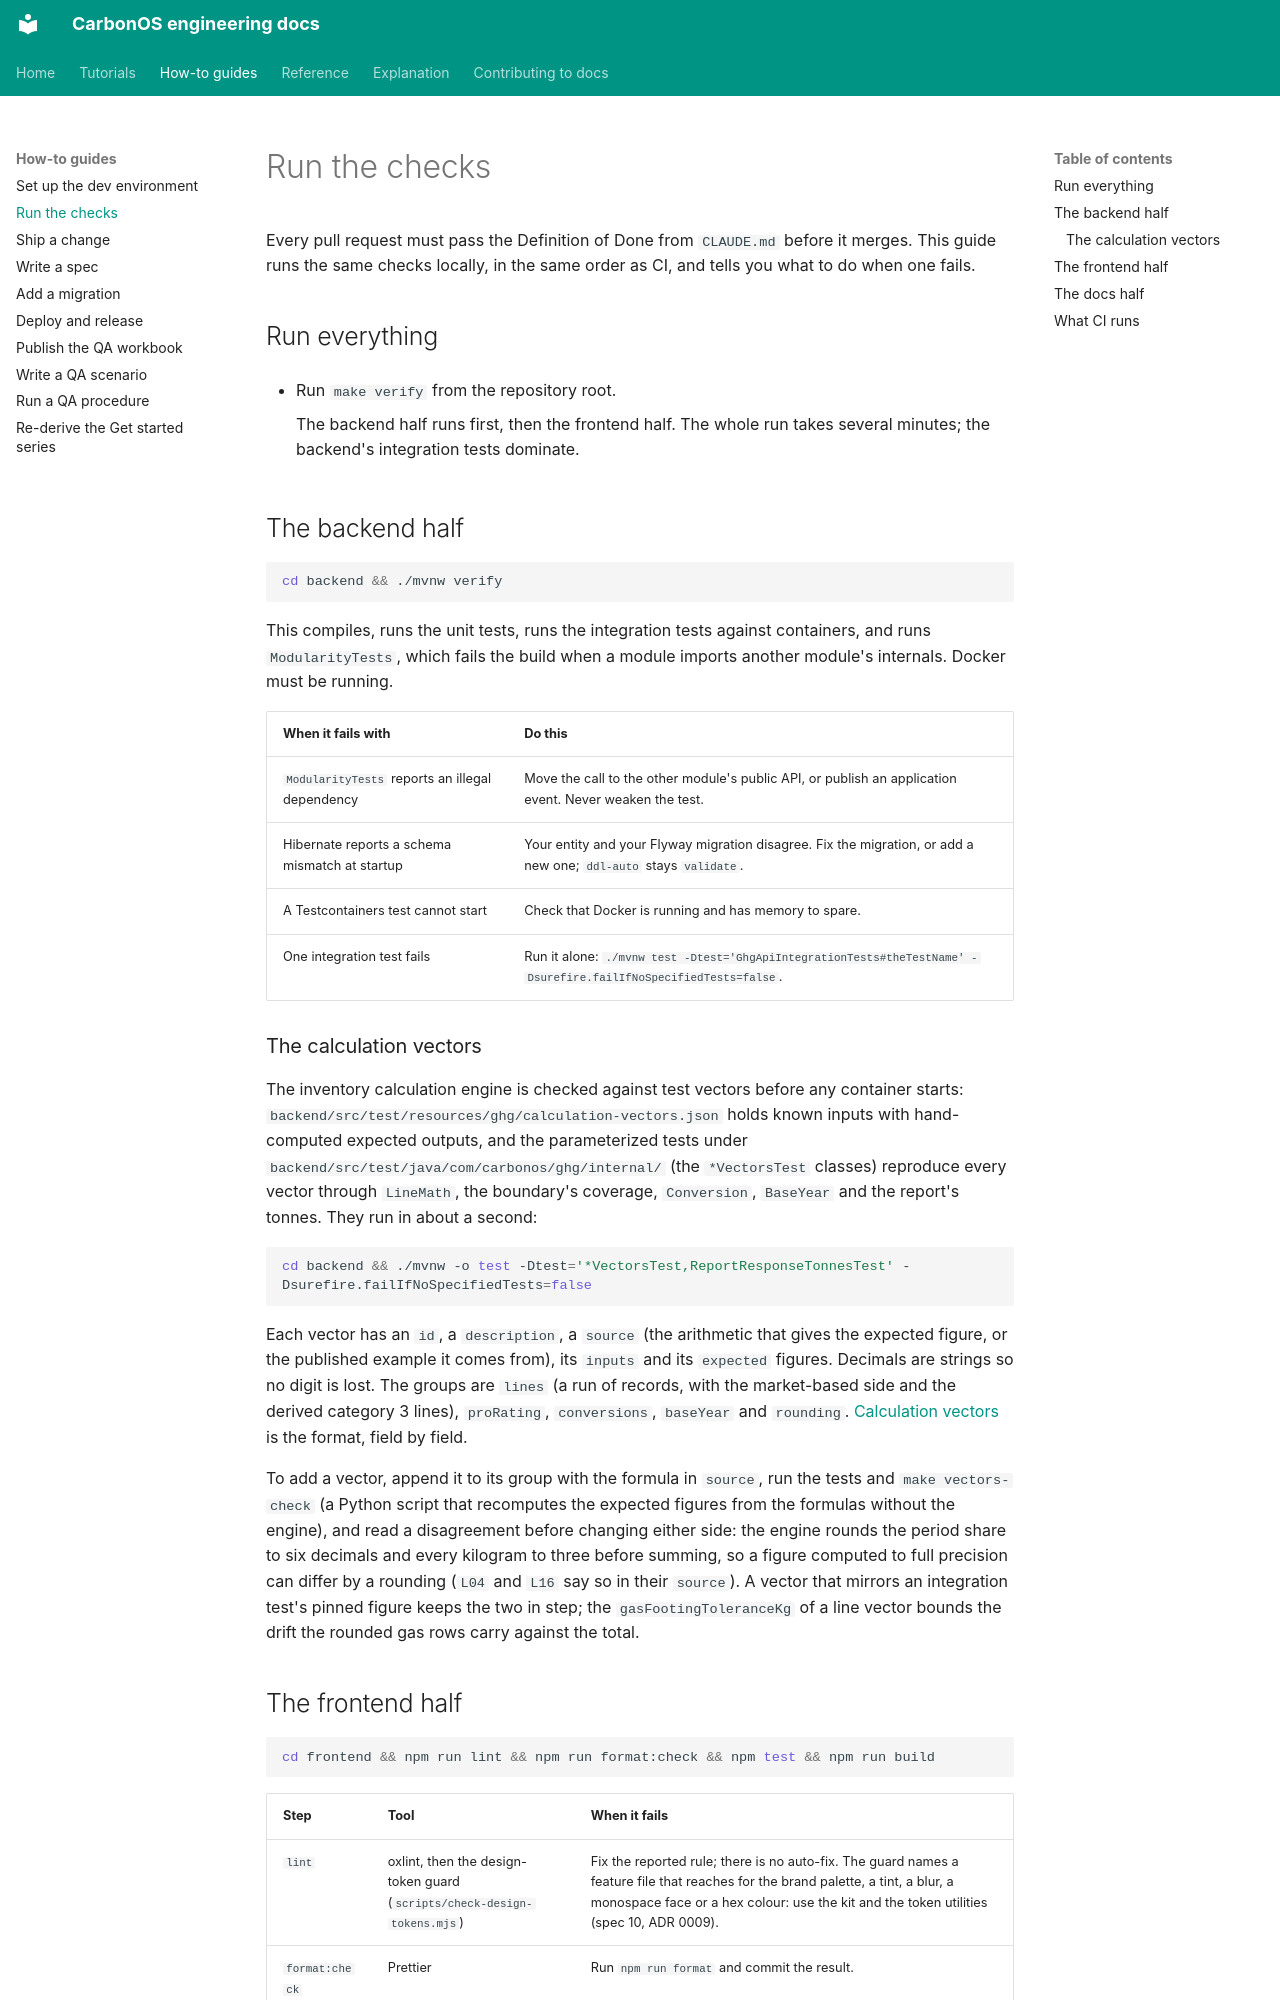

repository: miketak/carbonos · page: how-to/run-the-checks/index.html · generator: mkdocs

---
owner: miketak
last_reviewed: 2026-10-04
---

# Run the checks

Every pull request must pass the Definition of Done from `CLAUDE.md`
before it merges. This guide runs the same checks locally, in the same
order as CI, and tells you what to do when one fails.

## Run everything

- Run `make verify` from the repository root.

    The backend half runs first, then the frontend half. The whole run takes
    several minutes; the backend's integration tests dominate.

## The backend half

```bash
cd backend && ./mvnw verify
```

This compiles, runs the unit tests, runs the integration tests against
containers, and runs `ModularityTests`, which fails the build when a
module imports another module's internals. Docker must be running.

| When it fails with | Do this |
| --- | --- |
| `ModularityTests` reports an illegal dependency | Move the call to the other module's public API, or publish an application event. Never weaken the test. |
| Hibernate reports a schema mismatch at startup | Your entity and your Flyway migration disagree. Fix the migration, or add a new one; `ddl-auto` stays `validate`. |
| A Testcontainers test cannot start | Check that Docker is running and has memory to spare. |
| One integration test fails | Run it alone: `./mvnw test -Dtest='GhgApiIntegrationTests#theTestName' -Dsurefire.failIfNoSpecifiedTests=false`. |

### The calculation vectors

The inventory calculation engine is checked against test vectors before
any container starts: `backend/src/test/resources/ghg/calculation-vectors.json`
holds known inputs with hand-computed expected outputs, and the parameterized
tests under `backend/src/test/java/com/carbonos/ghg/internal/` (the
`*VectorsTest` classes) reproduce every vector through `LineMath`, the
boundary's coverage, `Conversion`, `BaseYear` and the report's tonnes. They
run in about a second:

```bash
cd backend && ./mvnw -o test -Dtest='*VectorsTest,ReportResponseTonnesTest' -Dsurefire.failIfNoSpecifiedTests=false
```

Each vector has an `id`, a `description`, a `source` (the arithmetic that
gives the expected figure, or the published example it comes from), its
`inputs` and its `expected` figures. Decimals are strings so no digit is
lost. The groups are `lines` (a run of records, with the market-based side
and the derived category 3 lines), `proRating`, `conversions`, `baseYear`
and `rounding`. [Calculation vectors](../reference/calculation-vectors.md) is
the format, field by field.

To add a vector, append it to its group with the formula in `source`, run the
tests and `make vectors-check` (a Python script that recomputes the expected
figures from the formulas without the engine), and read a disagreement before
changing either side: the engine
rounds the period share to six decimals and every kilogram to three before
summing, so a figure computed to full precision can differ by a rounding
(`L04` and `L16` say so in their `source`). A vector that mirrors an
integration test's pinned figure keeps the two in step; the `gasFootingToleranceKg`
of a line vector bounds the drift the rounded gas rows carry against the
total.
